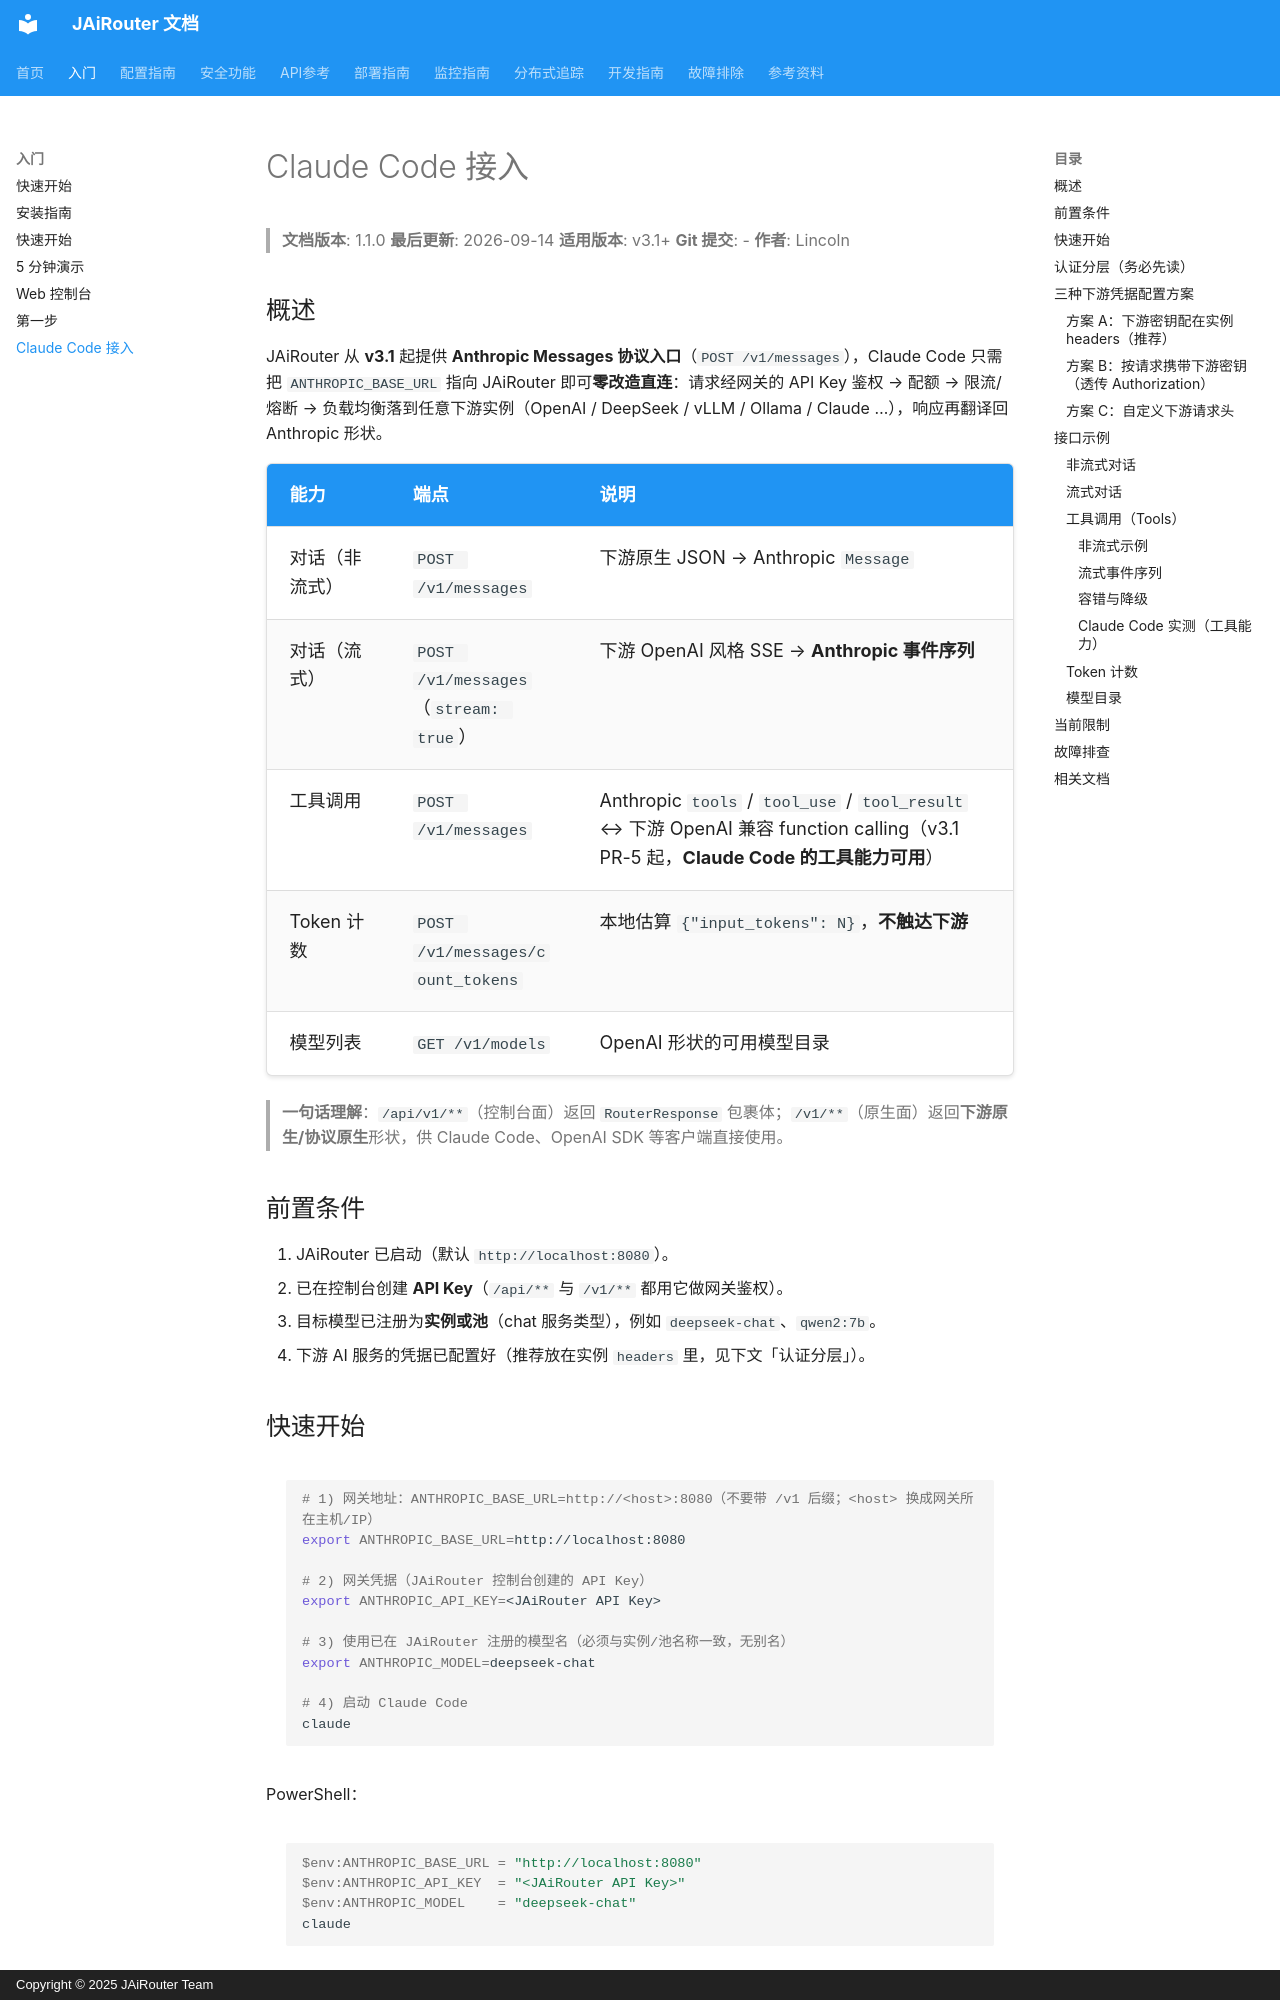

repository: Lincoln-cn/JAiRouter · page: zh/getting-started/claude-code/index.html · generator: mkdocs · copyright: Copyright © 2025 JAiRouter Team

# Claude Code 接入

<!-- 版本信息 -->
> **文档版本**: 1.1.0
> **最后更新**: 2026-09-14
> **适用版本**: v3.1+
> **Git 提交**: -
> **作者**: Lincoln
<!-- /版本信息 -->

## 概述

JAiRouter 从 **v3.1** 起提供 **Anthropic Messages 协议入口**（`POST /v1/messages`），Claude Code 只需把
`ANTHROPIC_BASE_URL` 指向 JAiRouter 即可**零改造直连**：请求经网关的 API Key 鉴权 → 配额 → 限流/熔断 →
负载均衡落到任意下游实例（OpenAI / DeepSeek / vLLM / Ollama / Claude …），响应再翻译回 Anthropic 形状。

| 能力 | 端点 | 说明 |
|------|------|------|
| 对话（非流式） | `POST /v1/messages` | 下游原生 JSON → Anthropic `Message` |
| 对话（流式） | `POST /v1/messages`（`stream: true`） | 下游 OpenAI 风格 SSE → **Anthropic 事件序列** |
| 工具调用 | `POST /v1/messages` | Anthropic `tools` / `tool_use` / `tool_result` ↔ 下游 OpenAI 兼容 function calling（v3.1 PR-5 起，**Claude Code 的工具能力可用**） |
| Token 计数 | `POST /v1/messages/count_tokens` | 本地估算 `{"input_tokens": N}`，**不触达下游** |
| 模型列表 | `GET /v1/models` | OpenAI 形状的可用模型目录 |

> **一句话理解**：`/api/v1/**`（控制台面）返回 `RouterResponse` 包裹体；`/v1/**`（原生面）返回**下游原生/协议原生**形状，供 Claude Code、OpenAI SDK 等客户端直接使用。

## 前置条件

1. JAiRouter 已启动（默认 `http://localhost:8080`）。
2. 已在控制台创建 **API Key**（`/api/**` 与 `/v1/**` 都用它做网关鉴权）。
3. 目标模型已注册为**实例或池**（chat 服务类型），例如 `deepseek-chat`、`qwen2:7b`。
4. 下游 AI 服务的凭据已配置好（推荐放在实例 `headers` 里，见下文「认证分层」）。

## 快速开始

```bash
# 1) 网关地址：ANTHROPIC_BASE_URL=http://<host>:8080（不要带 /v1 后缀；<host> 换成网关所在主机/IP）
export ANTHROPIC_BASE_URL=http://localhost:8080

# 2) 网关凭据（JAiRouter 控制台创建的 API Key）
export ANTHROPIC_API_KEY=<JAiRouter API Key>

# 3) 使用已在 JAiRouter 注册的模型名（必须与实例/池名称一致，无别名）
export ANTHROPIC_MODEL=deepseek-chat

# 4) 启动 Claude Code
claude
```

PowerShell：

```powershell
$env:ANTHROPIC_BASE_URL = "http://localhost:8080"
$env:ANTHROPIC_API_KEY  = "<JAiRouter API Key>"
$env:ANTHROPIC_MODEL    = "deepseek-chat"
claude
```

Claude Code 会把 `ANTHROPIC_API_KEY` 放进 **`x-api-key`** 请求头。HTTP 头名本身大小写不敏感，
所以 `x-api-key` 与 `X-API-Key` **等价**（网关侧均已实测可用）。

> **重要**：`x-api-key` 在 JAiRouter 里是**网关凭据**，由安全层消费后**不会转发给下游**。
> 下游 AI 服务的密钥必须另行配置，见下一节。
